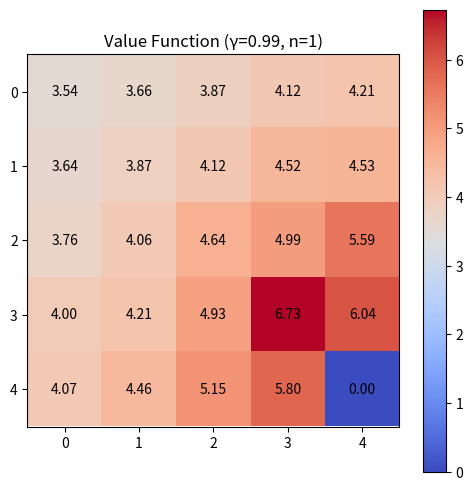
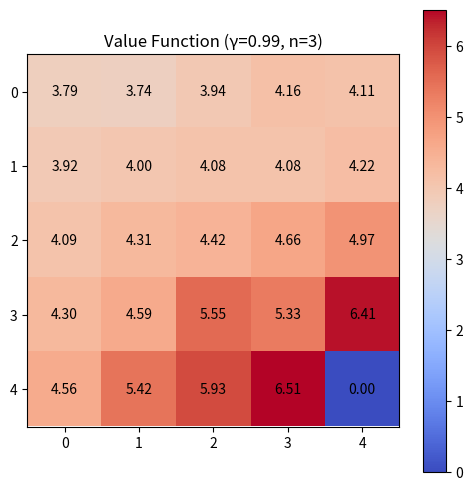
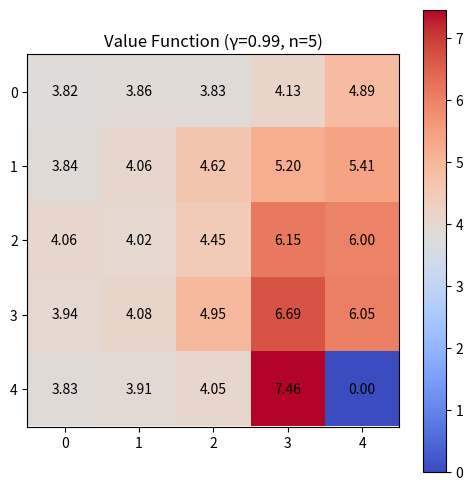

Recreate these plots in Python, in order.
import numpy as np
import matplotlib.pyplot as plt

# Define GridWorld environment
class GridWorld:
    def __init__(self, size=5, terminal_states={(4, 4)}, rewards={(4, 4): 10}):
        self.size = size
        self.terminal_states = terminal_states
        self.rewards = rewards
        self.actions = [(-1, 0), (1, 0), (0, -1), (0, 1)]  # Up, Down, Left, Right
        self.state_space = [(i, j) for i in range(size) for j in range(size)]

    def get_next_state(self, state, action):
        """Returns next state after applying action."""
        if state in self.terminal_states:
            return state  # Terminal states stay the same

        next_state = (state[0] + action[0], state[1] + action[1])

        # Boundary conditions
        if next_state not in self.state_space:
            return state  # If out of bounds, stay in place

        return next_state

    def get_reward(self, state):
        return self.rewards.get(state, -0.01)  # Small penalty for non-goal states

# Define n-step TD Policy Evaluation
def n_step_td_policy_evaluation(env, policy, alpha=0.1, gamma=0.9, n=3, episodes=1000):
    """n-step Temporal Difference policy evaluation for estimating V_π."""
    V = np.zeros((env.size, env.size))  # Initialize value function
    deltas = []

    for episode in range(episodes):
        state = (np.random.randint(env.size), np.random.randint(env.size))  # Start at random state
        if state in env.terminal_states:
            continue

        trajectory = []
        T = 1000
        t = 0

        while True:
            if t < T:
                action = policy(state)
                next_state = env.get_next_state(state, action)
                reward = env.get_reward(next_state)

                trajectory.append((state, reward))
                state = next_state

                if next_state in env.terminal_states:
                    T = t  # Set termination time

            tau = t - n  # First updateable time step

            if tau >= 0:
                # Compute return G from tau to tau+n
                G = sum([gamma**(i - tau) * trajectory[i][1] for i in range(tau, min(tau + n, T)+1)])
                
                if tau + n < T:  # Bootstrap with estimated V(S_tau+n)
                    G += gamma**n * V[trajectory[tau + n][0]]

                state_tau = trajectory[tau][0]
                delta = abs(G - V[state_tau])
                V[state_tau] += alpha * (G - V[state_tau])
                deltas.append(delta)

            if tau >= T-1:
                break
            t += 1  # Next time step
    return V, deltas

# Define a random policy
def random_policy(state):
    return env.actions[np.random.choice(len(env.actions))]

# Run n-step TD evaluation
env = GridWorld()
gamma_values = [0.99]
n_values = [1, 3, 5]

# Store results for plotting
results = {}

def plot_value_function(V, title="Value Function"):
    plt.figure(figsize=(6, 6))
    plt.imshow(V, cmap='coolwarm', origin='upper')
    for i in range(V.shape[0]):
        for j in range(V.shape[1]):
            plt.text(j, i, f"{V[i, j]:.2f}", ha='center', va='center', color='black')
    plt.colorbar()
    plt.title(title)
    plt.show()

for gamma in gamma_values:
    for n in n_values:
        V, deltas = n_step_td_policy_evaluation(env, random_policy, gamma=gamma, n=n)
        results[(gamma, n)] = (V,deltas)
        plot_value_function(V, title=f"Value Function (γ={gamma}, n={n})")

# Plot Convergence
# plt.figure(figsize=(10, 6))
# for (gamma, n), deltas in results.items():
#     plt.plot(deltas, label=f"γ={gamma}, n={n}")

# plt.xlabel("Iterations")
# plt.ylabel("Δ (Value Function Change)")
# plt.title("Convergence of n-Step TD Policy Evaluation")
# plt.yscale("log")  # Log scale for better visualization
# plt.legend()
# plt.grid()
# plt.show()
